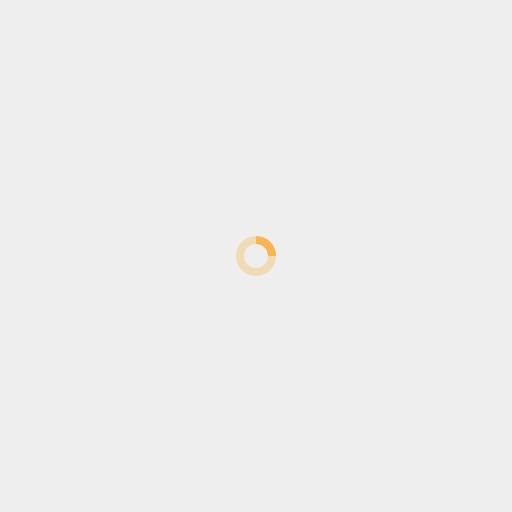
t = 0.00 s
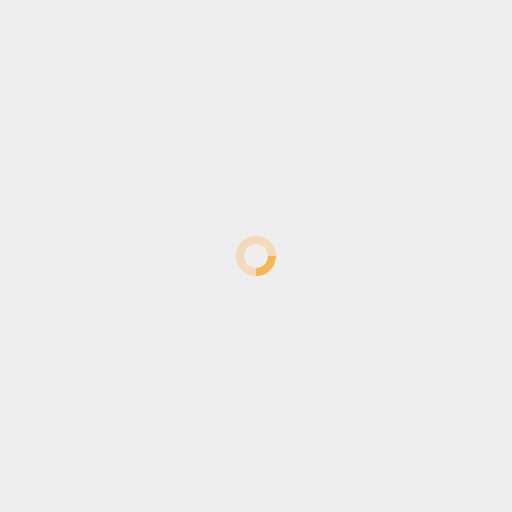
t = 0.20 s
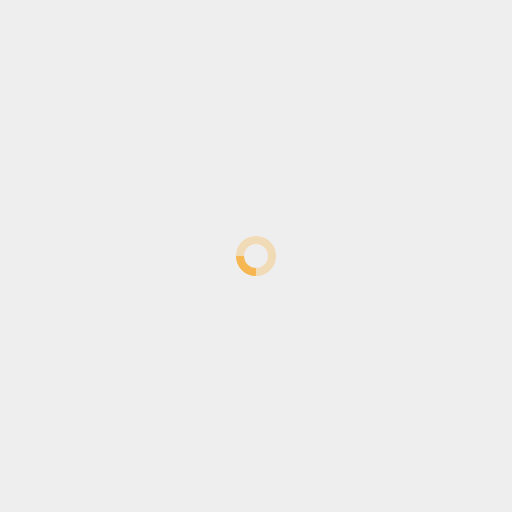
t = 0.40 s
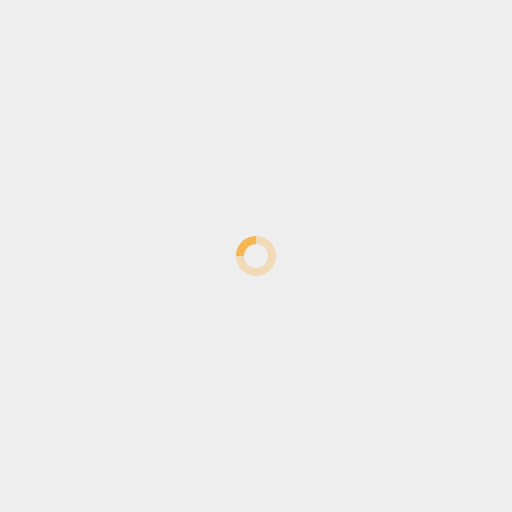
t = 0.60 s

The animated SVG that drew these frames (rendered in a browser with its animation timeline set to each time). Animation: 1 SMIL element (animateTransform=1); one cycle of 0.80 s, repeats indefinitely.

<svg xmlns="http://www.w3.org/2000/svg" viewBox="0 0 128 128" width="100%" height="100%" style="background:#eee" fill="#f6b651">
       <path opacity=".35" 
  d="
     M64 59 
     A5 5 0 0 0 64 69 
     A5 5 0 0 0 64 59 
     M64 61 
     A3 3 0 0 1 64 67 
     A3 3 0 0 1 64 61 
     "/>
    <path d="
      M64 59 
      A5 5 0 0 1 69 64 
      L67 64
      A3 3 0 0 0 64 61 
      ">
      <animateTransform attributeName="transform" type="rotate" from="0 64 64" 
      to="360 64 64" dur=".8s" repeatCount="indefinite" />
    </path>
</svg>

<!--<svg xmlns="http://www.w3.org/2000/svg" viewBox="0 0 128 128" width="100%" height="100%" style="background:#eee" fill="white">
  <path opacity=".25" 
  d="
     M64 32 
     A32 32 0 0 0 64 96 
     A32 32 0 0 0 64 32
     M64 36
     A28 28 0 0 1 64 92 
     A28 28 0 0 1 64 36 
     "/>

  <path d="
      M64 32 
      A32 32 0 0 1 96 64 
      L92 64
      A28 28 0 0 0 64 36 
      ">
    <animateTransform attributeName="transform" type="rotate" from="0 64 64" 
    to="360 64 64" dur=".8s" repeatCount="indefinite" />
  </path> 
</svg>-->
